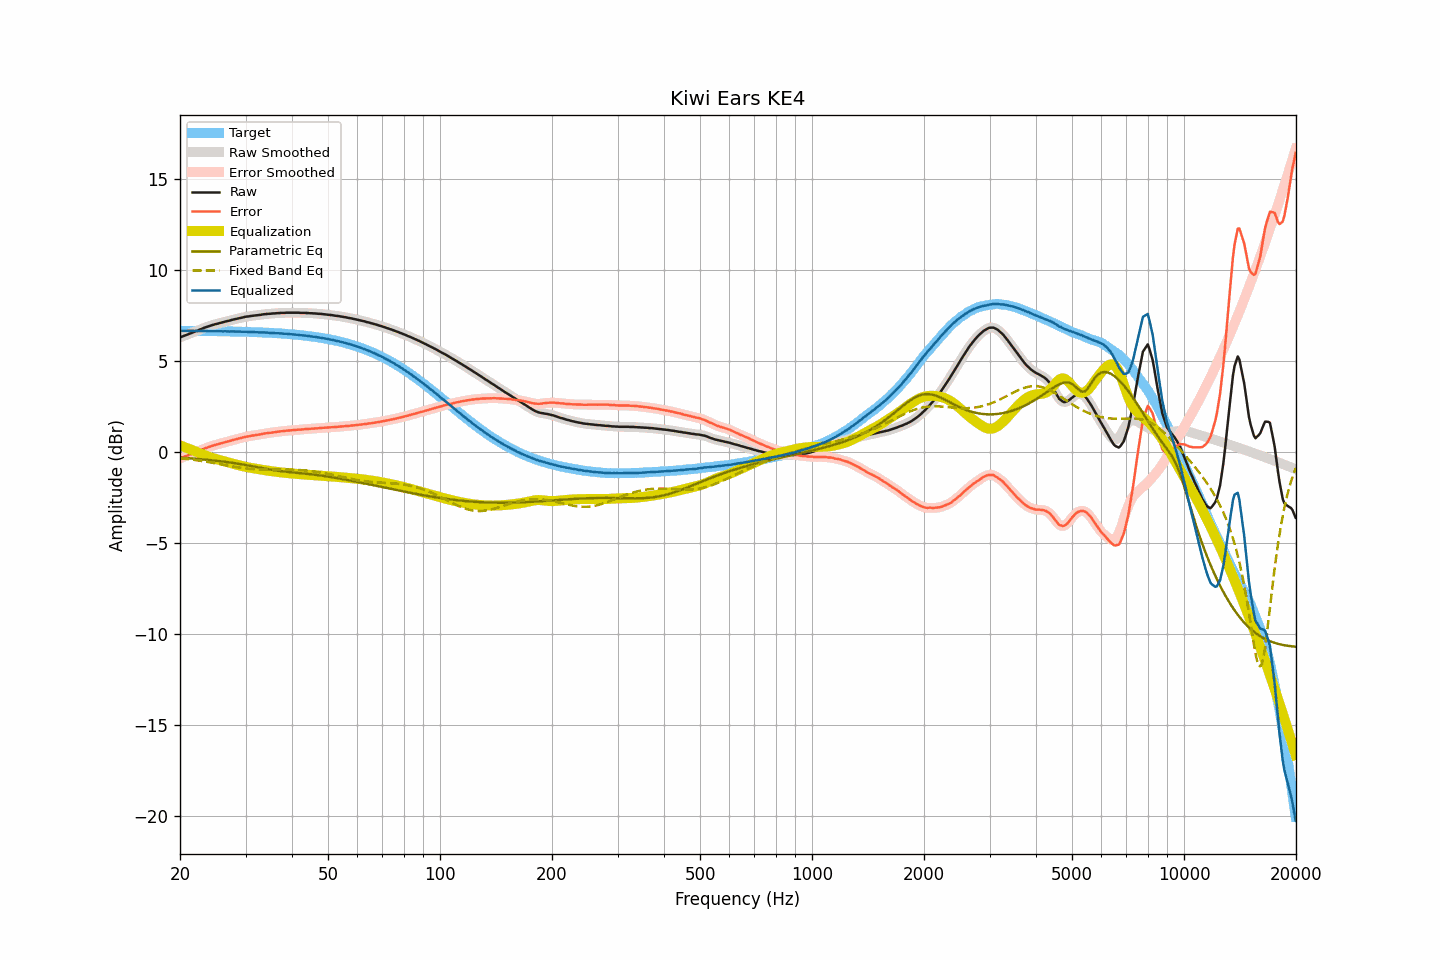

The file beside this chart, header and first rows:
frequency, raw, smoothed, error, error_smoothed, equalization, parametric_eq, fixed_band_eq, equalized_raw, equalized_smoothed, target
20.00, 6.29, 6.29, -0.36, -0.36, 0.36, -0.31, -0.34, 6.64, 6.64, 6.64
20.20, 6.32, 6.32, -0.32, -0.32, 0.32, -0.32, -0.35, 6.64, 6.64, 6.64
20.40, 6.35, 6.35, -0.29, -0.29, 0.29, -0.33, -0.36, 6.64, 6.64, 6.64
20.61, 6.39, 6.38, -0.25, -0.26, 0.26, -0.33, -0.37, 6.64, 6.64, 6.64
20.81, 6.42, 6.42, -0.22, -0.22, 0.22, -0.34, -0.38, 6.64, 6.64, 6.64
21.02, 6.45, 6.45, -0.19, -0.19, 0.19, -0.34, -0.40, 6.64, 6.64, 6.64
21.23, 6.49, 6.48, -0.15, -0.15, 0.15, -0.35, -0.41, 6.64, 6.64, 6.64
21.44, 6.52, 6.52, -0.12, -0.12, 0.12, -0.36, -0.42, 6.64, 6.64, 6.64
21.66, 6.56, 6.56, -0.08, -0.08, 0.08, -0.37, -0.43, 6.64, 6.64, 6.64
21.87, 6.59, 6.59, -0.05, -0.05, 0.05, -0.37, -0.44, 6.63, 6.64, 6.64
22.09, 6.63, 6.62, -0.01, -0.01, 0.01, -0.38, -0.45, 6.64, 6.63, 6.64
22.31, 6.66, 6.66, 0.02, 0.03, -0.03, -0.39, -0.47, 6.63, 6.63, 6.63
22.54, 6.70, 6.70, 0.06, 0.06, -0.06, -0.40, -0.48, 6.63, 6.63, 6.63
22.76, 6.74, 6.73, 0.10, 0.10, -0.10, -0.40, -0.49, 6.64, 6.63, 6.63
22.99, 6.77, 6.77, 0.14, 0.14, -0.14, -0.41, -0.51, 6.63, 6.63, 6.63
23.22, 6.81, 6.80, 0.18, 0.17, -0.17, -0.42, -0.52, 6.63, 6.63, 6.63
23.45, 6.84, 6.84, 0.21, 0.21, -0.21, -0.43, -0.54, 6.63, 6.63, 6.63
23.69, 6.87, 6.87, 0.24, 0.24, -0.24, -0.44, -0.55, 6.63, 6.63, 6.63
23.92, 6.90, 6.90, 0.27, 0.27, -0.27, -0.45, -0.57, 6.63, 6.63, 6.63
24.16, 6.93, 6.93, 0.30, 0.30, -0.30, -0.45, -0.58, 6.63, 6.63, 6.63
24.40, 6.96, 6.95, 0.33, 0.33, -0.33, -0.46, -0.60, 6.63, 6.63, 6.62
24.65, 6.98, 6.98, 0.35, 0.36, -0.36, -0.47, -0.61, 6.62, 6.63, 6.62
24.89, 7.01, 7.00, 0.39, 0.38, -0.38, -0.48, -0.63, 6.63, 6.62, 6.62
25.14, 7.03, 7.03, 0.41, 0.41, -0.41, -0.49, -0.65, 6.62, 6.62, 6.62
25.39, 7.05, 7.05, 0.43, 0.43, -0.43, -0.50, -0.66, 6.62, 6.62, 6.62
25.65, 7.08, 7.07, 0.46, 0.45, -0.46, -0.51, -0.68, 6.62, 6.62, 6.62
25.91, 7.10, 7.10, 0.48, 0.48, -0.48, -0.52, -0.69, 6.62, 6.62, 6.62
26.16, 7.12, 7.12, 0.50, 0.51, -0.51, -0.54, -0.71, 6.61, 6.62, 6.61
26.43, 7.15, 7.14, 0.53, 0.53, -0.53, -0.55, -0.73, 6.62, 6.61, 6.61
26.69, 7.17, 7.17, 0.56, 0.55, -0.55, -0.56, -0.74, 6.61, 6.61, 6.61
26.96, 7.19, 7.19, 0.58, 0.58, -0.58, -0.57, -0.76, 6.61, 6.61, 6.61
27.23, 7.21, 7.21, 0.60, 0.60, -0.60, -0.58, -0.78, 6.60, 6.61, 6.61
27.50, 7.24, 7.23, 0.63, 0.63, -0.63, -0.59, -0.79, 6.61, 6.61, 6.61
27.77, 7.26, 7.26, 0.65, 0.65, -0.65, -0.61, -0.81, 6.61, 6.61, 6.60
28.05, 7.28, 7.28, 0.67, 0.68, -0.67, -0.62, -0.82, 6.60, 6.60, 6.60
28.33, 7.30, 7.30, 0.70, 0.70, -0.70, -0.63, -0.84, 6.60, 6.60, 6.60
28.62, 7.32, 7.32, 0.72, 0.72, -0.72, -0.65, -0.85, 6.60, 6.60, 6.60
28.90, 7.34, 7.34, 0.74, 0.74, -0.74, -0.66, -0.86, 6.59, 6.59, 6.60
29.19, 7.36, 7.36, 0.76, 0.76, -0.77, -0.68, -0.88, 6.59, 6.59, 6.59
29.48, 7.38, 7.38, 0.79, 0.79, -0.79, -0.69, -0.89, 6.59, 6.59, 6.59
29.78, 7.40, 7.40, 0.81, 0.81, -0.81, -0.71, -0.90, 6.59, 6.59, 6.59
30.08, 7.42, 7.41, 0.83, 0.83, -0.83, -0.72, -0.91, 6.59, 6.59, 6.59
30.38, 7.43, 7.43, 0.84, 0.84, -0.84, -0.74, -0.92, 6.58, 6.58, 6.58
30.68, 7.44, 7.44, 0.86, 0.86, -0.86, -0.75, -0.93, 6.58, 6.58, 6.58
30.99, 7.46, 7.45, 0.88, 0.88, -0.88, -0.77, -0.94, 6.58, 6.58, 6.58
31.30, 7.47, 7.47, 0.89, 0.89, -0.89, -0.79, -0.94, 6.58, 6.58, 6.57
31.61, 7.48, 7.48, 0.91, 0.91, -0.91, -0.80, -0.95, 6.57, 6.57, 6.57
31.93, 7.49, 7.49, 0.92, 0.92, -0.92, -0.82, -0.96, 6.57, 6.57, 6.57
32.24, 7.50, 7.50, 0.93, 0.93, -0.93, -0.84, -0.96, 6.56, 6.56, 6.56
32.57, 7.51, 7.51, 0.95, 0.95, -0.95, -0.85, -0.96, 6.56, 6.56, 6.56
32.89, 7.52, 7.52, 0.96, 0.96, -0.97, -0.87, -0.97, 6.55, 6.56, 6.56
33.22, 7.54, 7.53, 0.98, 0.98, -0.98, -0.89, -0.97, 6.56, 6.55, 6.55
33.55, 7.55, 7.55, 1.00, 1.00, -0.99, -0.91, -0.97, 6.55, 6.55, 6.55
33.89, 7.56, 7.56, 1.01, 1.01, -1.01, -0.92, -0.97, 6.55, 6.55, 6.55
34.23, 7.57, 7.57, 1.03, 1.03, -1.02, -0.94, -0.97, 6.54, 6.54, 6.54
34.57, 7.58, 7.57, 1.04, 1.04, -1.04, -0.95, -0.97, 6.54, 6.54, 6.54
34.92, 7.58, 7.58, 1.04, 1.05, -1.05, -0.97, -0.97, 6.53, 6.53, 6.53
35.27, 7.59, 7.59, 1.06, 1.06, -1.06, -0.98, -0.97, 6.53, 6.53, 6.53
35.62, 7.60, 7.59, 1.07, 1.07, -1.07, -1.00, -0.97, 6.52, 6.52, 6.52
35.97, 7.60, 7.60, 1.08, 1.08, -1.08, -1.01, -0.97, 6.51, 6.52, 6.52
... 635 more rows
